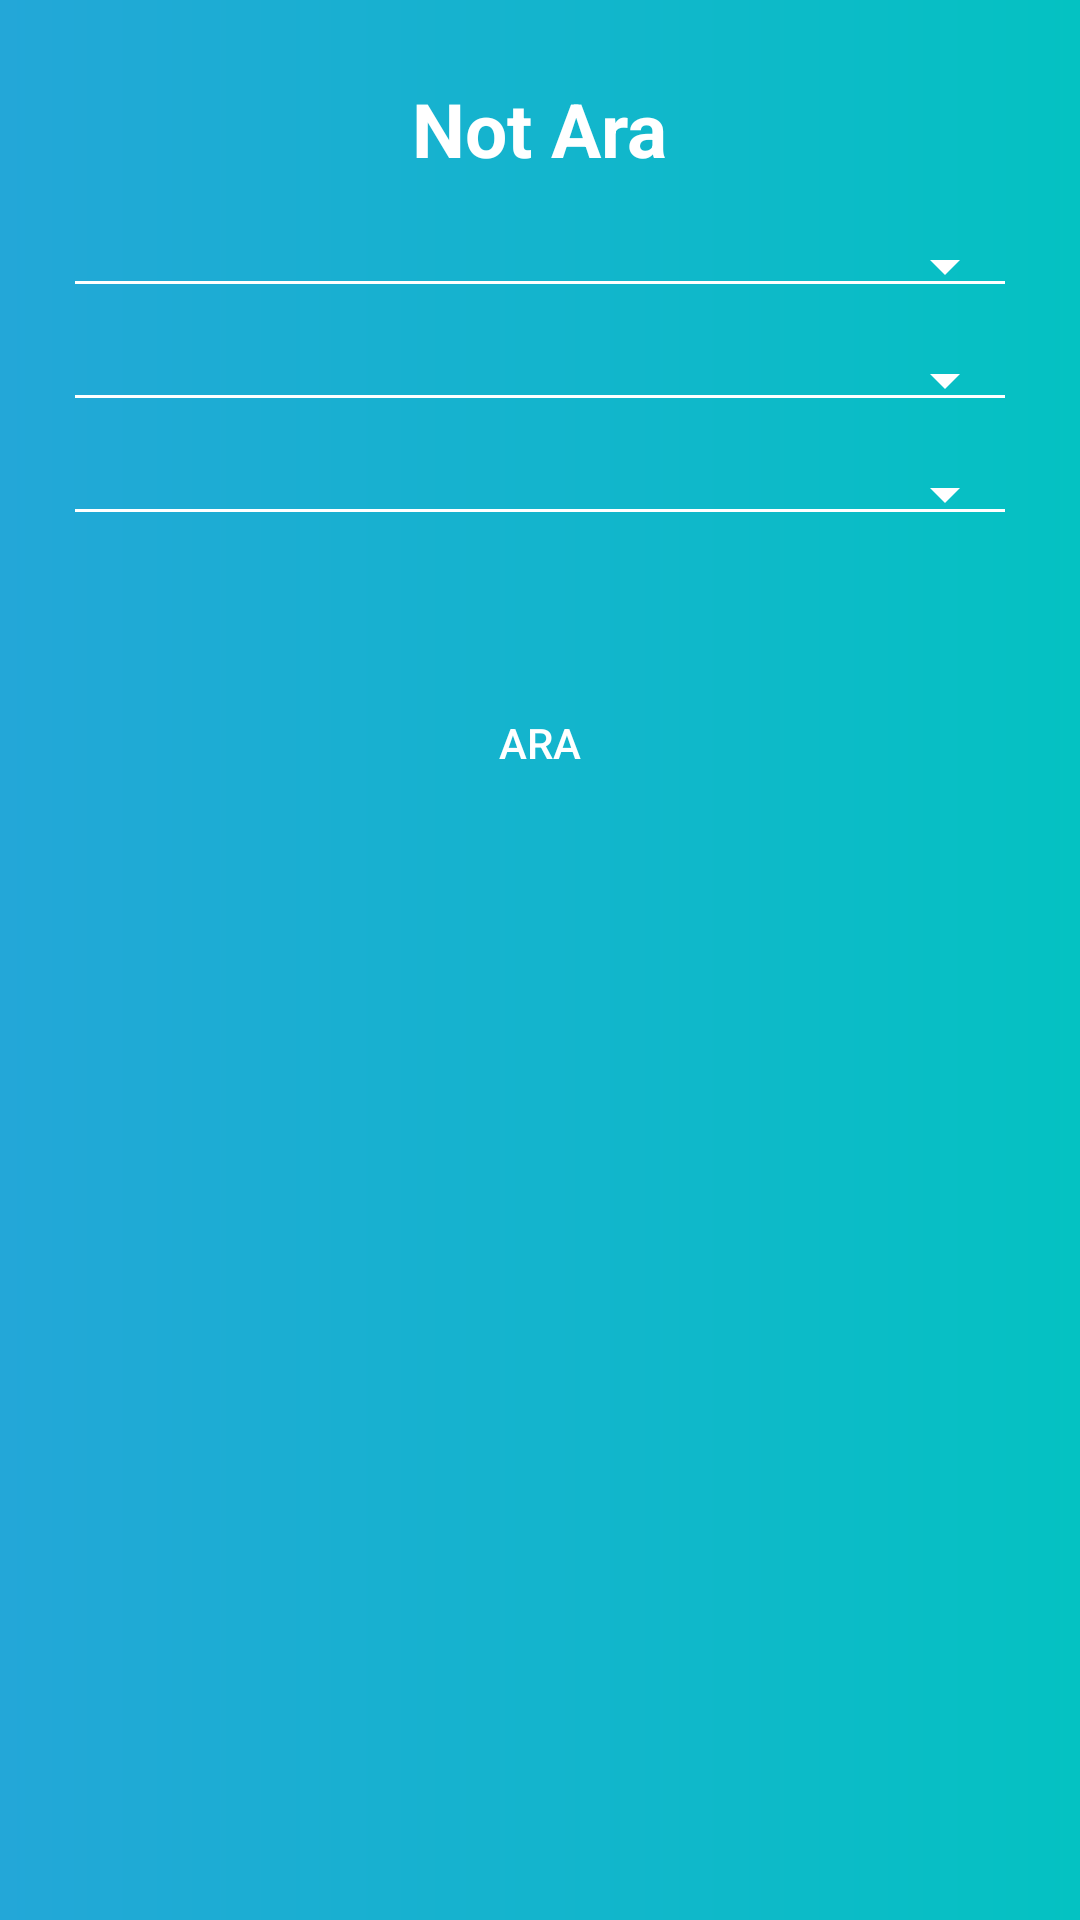

Android layout source for this screen:
<!-- AndroidManifest.xml: application theme AppTheme -->
<!-- res/layout/bottom_sheet_layout.xml -->
<?xml version="1.0" encoding="utf-8"?>
<LinearLayout xmlns:android="http://schemas.android.com/apk/res/android"
    xmlns:app="http://schemas.android.com/apk/res-auto"
    android:orientation="vertical" android:layout_width="match_parent"
    android:layout_height="match_parent"
    android:gravity="center_horizontal"
    android:padding="16dp"
    android:background="@drawable/grad_bg">

    <ScrollView
        android:layout_width="match_parent"
        android:layout_height="match_parent">

            <LinearLayout
                android:layout_width="match_parent"
                android:layout_height="wrap_content"
                android:orientation="vertical">


                <TextView
                    android:id="@+id/bottom_textView1"
                    android:layout_width="wrap_content"
                    android:layout_height="wrap_content"
                    android:layout_gravity="center_horizontal"
                    android:text="Not Ara"
                    android:textSize="25sp"
                    android:textStyle="bold"
                    android:textColor="@color/white"
                    android:layout_margin="10dp"/>

                <Spinner
                    android:id="@+id/bootom_spinner1"
                    android:layout_width="fill_parent"
                    android:layout_height="wrap_content"
                    android:layout_margin="5dp"
                    style="@style/Widget.AppCompat.Spinner.Underlined"
                    app:backgroundTint="@color/white"
                    >
                </Spinner>
                <Spinner
                    android:id="@+id/bootom_spinner2"
                    android:layout_width="match_parent"
                    android:layout_height="wrap_content"
                    android:layout_margin="5dp"
                    style="@style/Widget.AppCompat.Spinner.Underlined"
                    app:backgroundTint="@color/white"
                    >
                </Spinner>
                <Spinner
                    android:id="@+id/bootom_spinner3"
                    android:layout_width="match_parent"
                    android:layout_height="wrap_content"
                    android:layout_margin="5dp"
                    style="@style/Widget.AppCompat.Spinner.Underlined"
                    app:backgroundTint="@color/white"
                    >
                </Spinner>

                <Button
                    android:id="@+id/bottom_btn1"
                    android:layout_width="wrap_content"
                    android:layout_height="wrap_content"
                    android:layout_gravity="center_horizontal"
                    android:text="Ara"
                    android:background="@drawable/btn_bg"
                    android:textColor="@color/white"
                    android:fontFamily="sans-serif-medium"
                    android:layout_marginTop="40dp"
                    android:layout_marginBottom="40dp"/>



            </LinearLayout>
    </ScrollView>

</LinearLayout>
<!-- resources referenced by this layout -->
<resources>
  <color name="white">#FFFFFF</color>
  <!-- drawable grad_bg (drawable) -->
  <shape xmlns:android="http://schemas.android.com/apk/res/android"
      android:shape="rectangle">
      <gradient
          android:startColor="@color/gradStart"
          android:angle="0"
          android:type="linear"
          android:endColor="@color/gradStop"
  
      />
  
  </shape>
  <style name="AppTheme" parent="Theme.AppCompat.Light.NoActionBar">
          
          <item name="windowActionBar">false</item>
          <item name="windowNoTitle">true</item>
          <item name="colorPrimary">@color/colorPrimary</item>
          <item name="colorPrimaryDark">@color/colorPrimaryDark</item>
          <item name="colorAccent">@color/colorAccent</item>
          <item name="alertDialogTheme">@style/AlertDialogCustom</item>
          <item name="android:popupMenuStyle">@style/PopupMenu</item>
          <item name="android:textAppearanceLargePopupMenu">@style/myPopupMenuTextAppearanceLarge</item>
          <item name="android:textAppearanceSmallPopupMenu">@style/myPopupMenuTextAppearanceSmall</item>
  
      </style>
  <color name="gradStart">#23A7D8</color>
  <color name="gradStop">#04C2C2</color>
  <color name="colorPrimary">#23A7D8</color>
  <color name="colorPrimaryDark">#23A7D8</color>
  <color name="colorAccent">#FFFFFF</color>
  <style name="AlertDialogCustom" parent="android:Theme.Material.Light.Dialog.Alert">
      <item name="android:colorPrimary">#000000</item>
      <item name="android:colorAccent">#23A7D8</item>
      </style>
  <style name="PopupMenu" parent="@android:style/Widget.PopupMenu">
          <item name="android:popupBackground">@color/colorPrimary</item>
          <item name="android:textColor">@color/white</item>
          <item name="android:textSize">16sp</item>
  
      </style>
  <style name="myPopupMenuTextAppearanceLarge" parent="@android:style/TextAppearance.DeviceDefault.Widget.PopupMenu.Large">
          <item name="android:textColor">@color/white</item>
          <item name="android:textSize">20sp</item>
      </style>
  <style name="myPopupMenuTextAppearanceSmall" parent="@android:style/TextAppearance.DeviceDefault.Widget.PopupMenu.Small">
          <item name="android:textColor">@color/white</item>
          <item name="android:textSize">16sp</item>
      </style>
</resources>
